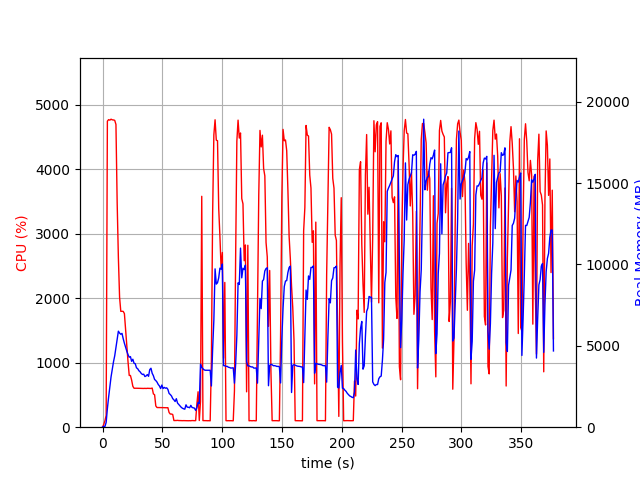

Values plotted in this chart, from the file beside it:
elapsed_time, nproc, cpu, mem_real, mem_virtual
4.1484832763671875e-05, 1, 0.0, 12.66, 2471
1.006, 1, 43.7, 48.85, 619.6
2.015, 1, 100.2, 48.85, 619.6
3.023, 1, 184.6, 296.3, 4217
4.041, 1, 4743, 1141, 5175
5.061, 1, 4767, 1837, 5899
6.081, 1, 4759, 2461, 6629
7.101, 1, 4774, 3086, 7320
8.125, 1, 4764, 3553, 7860
9.15, 1, 4762, 4017, 8445
10.18, 1, 4756, 4387, 8964
11.2, 1, 4692, 4884, 9574
12.22, 1, 3479, 5342, 10255
13.23, 1, 2632, 5899, 11079
14.24, 1, 2015, 5782, 11143
15.25, 1, 1796, 5709, 11285
16.26, 1, 1796, 5764, 11605
17.26, 1, 1795, 5438, 11633
18.27, 1, 1761, 5156, 11633
19.28, 1, 1513, 4914, 11673
20.29, 1, 1256, 4667, 11673
21.3, 1, 1014, 4456, 11729
22.3, 1, 801.9, 4299, 11729
23.31, 1, 801.8, 4337, 12005
24.32, 1, 729.3, 4048, 12117
25.33, 1, 633.8, 4175, 12357
26.34, 1, 603.4, 3926, 12357
27.35, 1, 604.3, 3902, 12579
28.36, 1, 603.8, 3649, 12579
29.37, 1, 603.2, 3594, 12579
30.37, 1, 602.4, 3471, 12579
31.38, 1, 602.4, 3403, 12579
32.39, 1, 601.6, 3299, 12579
33.4, 1, 602.4, 3239, 12579
34.41, 1, 600.5, 3255, 12579
35.42, 1, 602.1, 3113, 12579
36.43, 1, 600.1, 3151, 12579
37.44, 1, 602.8, 3234, 12579
38.45, 1, 602.0, 3127, 12579
39.46, 1, 600.9, 3538, 12867
40.47, 1, 600.6, 3624, 12867
41.48, 1, 606.5, 3314, 12867
42.49, 1, 516.6, 3164, 12867
43.51, 1, 502.9, 2933, 12867
44.51, 1, 329.7, 2864, 12867
45.53, 1, 304.9, 2771, 12867
46.54, 1, 304.8, 2627, 12867
47.55, 1, 304.0, 2533, 12867
48.55, 1, 304.1, 2375, 12867
49.57, 1, 302.9, 2590, 12867
50.57, 1, 303.2, 2375, 12867
51.58, 1, 302.0, 2445, 12867
52.59, 1, 302.3, 2394, 12867
53.6, 1, 301.2, 2419, 12867
54.61, 1, 302.8, 2324, 12867
55.62, 1, 227.6, 2074, 12867
56.63, 1, 203.9, 2006, 12867
57.65, 1, 203.8, 1917, 12867
58.65, 1, 197.1, 1756, 12867
59.66, 1, 103.0, 1679, 12867
... 313 more rows
